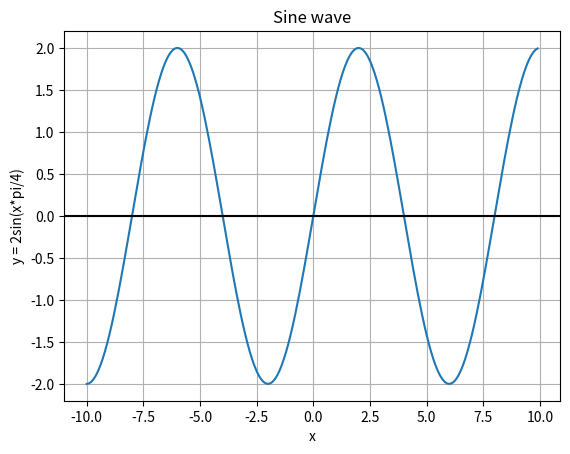

Write Python code to recreate this figure.
import numpy as np

import matplotlib.pyplot as plot

 

# Get x values of the sine wave

x_values       = np.arange(-10, 10, 0.1);

 

# Amplitude of the sine wave is sine of a variable like time

y_values  = 2*(np.sin(x_values*(np.pi/4)))

 

# Plot a sine wave using time and amplitude obtained for the sine wave

plot.plot(x_values, y_values)

 

# Give a title for the sine wave plot

plot.title('Sine wave')

 

# Give x axis label for the sine wave plot

plot.xlabel('x')

 

# Give y axis label for the sine wave plot

plot.ylabel('y = 2sin(x*pi/4)')

 

plot.grid(True, which='both')

 

plot.axhline(y=0, color='k')

 

plot.show()

 

# Display the sine wave

plot.show()
